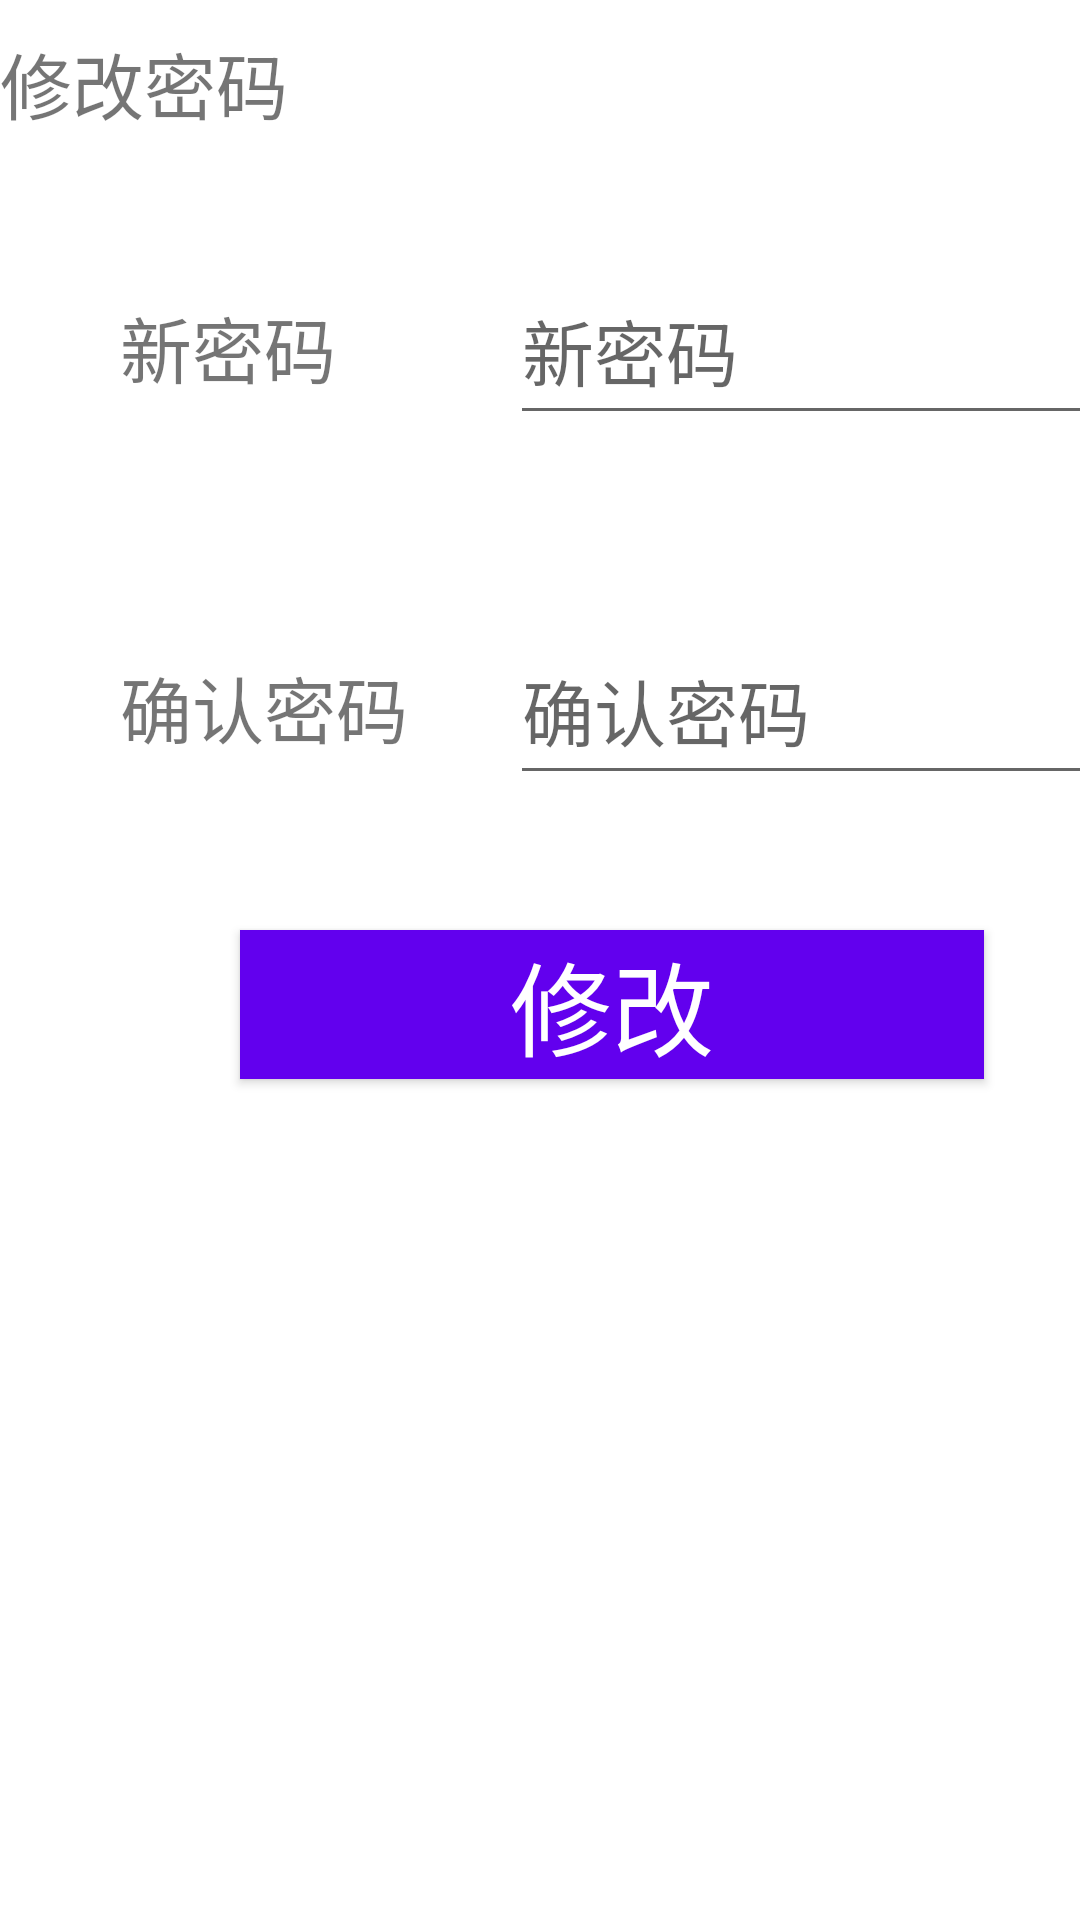

This screen was rendered from an Android layout file. Write that file and the resources it references.
<!-- AndroidManifest.xml: application theme Theme.Accounting -->
<!-- res/layout/activity_modifypassword.xml -->
<?xml version="1.0" encoding="utf-8"?>
<LinearLayout xmlns:android="http://schemas.android.com/apk/res/android"
    xmlns:tools="http://schemas.android.com/tools"
    android:layout_width="match_parent"
    android:layout_height="match_parent"
    android:orientation="vertical"
    tools:context=".Activity.ModifyPasswordActivity">

    <TextView
        android:id="@+id/text_register"
        android:layout_width="match_parent"
        android:layout_height="wrap_content"
        android:layout_gravity="start"
        android:layout_marginTop="10dp"
        android:gravity="left"
        android:text="修改密码"
        android:textSize="24sp" />

    <LinearLayout
        android:layout_width="match_parent"
        android:layout_height="120dp"
        android:orientation="horizontal">
        <TextView
            android:id="@+id/txt_newPassword"
            android:layout_width="120dp"
            android:layout_height="60dp"
            android:layout_marginLeft="40dp"
            android:layout_marginTop="40dp"
            android:gravity="center|left"
            android:text="新密码"
            android:textSize="24sp" />

        <EditText
            android:id="@+id/edt_newPassword"
            android:layout_width="230dp"
            android:layout_height="60dp"
            android:layout_marginLeft="10dp"
            android:layout_marginTop="40dp"
            android:ems="10"
            android:hint="新密码"
            android:inputType="phone"
            android:textSize="24sp" />
    </LinearLayout>

    <LinearLayout
        android:layout_width="match_parent"
        android:layout_height="120dp"
        android:orientation="horizontal">

        <TextView
            android:id="@+id/txt_repeatPassword"
            android:layout_width="120dp"
            android:layout_height="60dp"
            android:layout_marginLeft="40dp"
            android:layout_marginTop="40dp"
            android:gravity="center|left"
            android:text="确认密码"
            android:textSize="24sp" />

        <EditText
            android:id="@+id/edt_repeatPassword"
            android:layout_width="230dp"
            android:layout_height="60dp"
            android:layout_marginLeft="10dp"
            android:layout_marginTop="40dp"
            android:ems="10"
            android:hint="确认密码"
            android:inputType="phone"
            android:textSize="24sp" />
    </LinearLayout>

    <LinearLayout
        android:layout_width="match_parent"
        android:layout_height="120dp"
        android:orientation="horizontal">

        <Button
            android:id="@+id/btn_modify"
            android:layout_width="248dp"
            android:layout_height="wrap_content"
            android:layout_marginLeft="80dp"
            android:layout_marginTop="25dp"
            android:text="修改"
            android:textColor="@color/white"
            android:background="@color/purple_500"
            android:textSize="34sp" />
    </LinearLayout>

</LinearLayout>
<!-- resources referenced by this layout -->
<resources>
  <style name="Theme.Accounting" parent="Theme.MaterialComponents.DayNight.DarkActionBar">
          
          <item name="colorPrimary">@color/purple_500</item>
          <item name="colorPrimaryVariant">@color/purple_700</item>
          <item name="colorOnPrimary">@color/white</item>
          
          <item name="colorSecondary">@color/teal_200</item>
          <item name="colorSecondaryVariant">@color/teal_700</item>
          <item name="colorOnSecondary">@color/black</item>
          
          <item name="android:statusBarColor">?attr/colorPrimaryVariant</item>
          
      </style>
  <!-- not gathered from this repository: default colours our renderer supplied (Android Studio template values) -->
  <color name="purple_500">#FF6200EE</color>
  <color name="purple_700">#FF3700B3</color>
  <color name="teal_200">#FF03DAC5</color>
  <color name="teal_700">#FF018786</color>
  <color name="black">#FF000000</color>
  <color name="white">#FFFFFFFF</color>
</resources>
